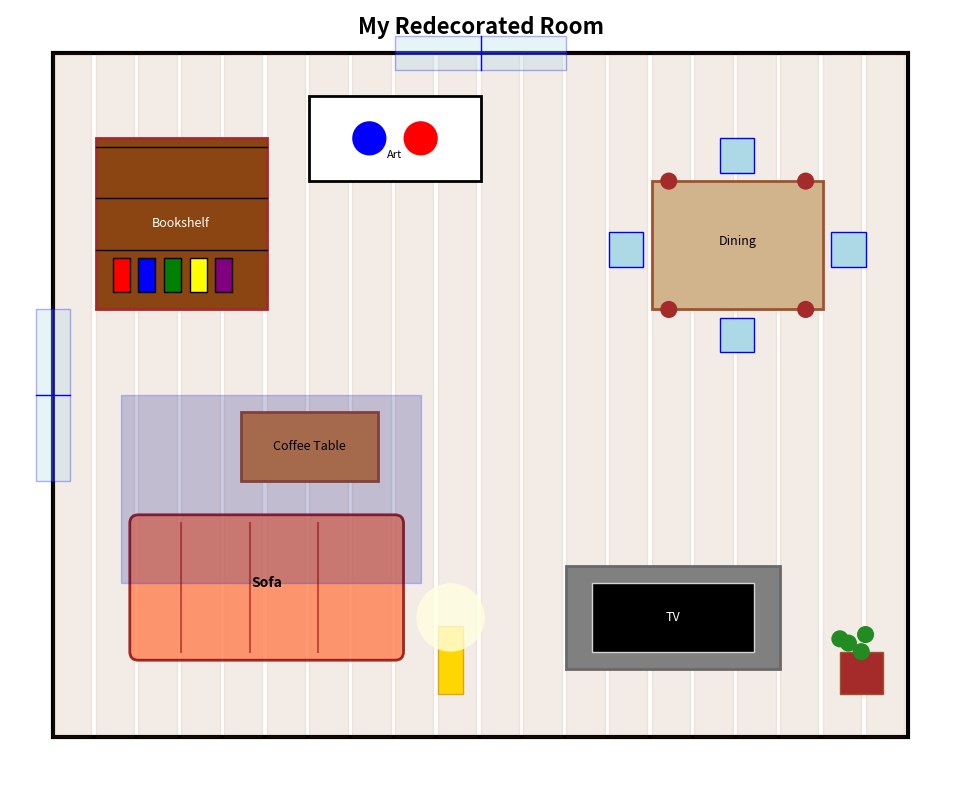

Reproduce this figure in Python.
import matplotlib.pyplot as plt
import matplotlib.patches as patches
from matplotlib.patches import Rectangle, Circle, FancyBboxPatch, Arc
import numpy as np

def draw_room():
    """Draw a 2D redecorated room interior with furniture"""
    
    # Create figure and axis
    fig, ax = plt.subplots(1, figsize=(12, 8))
    
    # Set room boundaries
    room_width = 10
    room_height = 8
    
    # Draw room walls (thicker lines for walls)
    wall = Rectangle((0, 0), room_width, room_height, 
                    fill=False, edgecolor='black', linewidth=3)
    ax.add_patch(wall)
    
    # Add floor pattern (wooden floor effect)
    for i in np.arange(0, room_width, 0.5):
        floor_plank = Rectangle((i, 0), 0.45, room_height, 
                               fill=True, alpha=0.1, color='saddlebrown')
        ax.add_patch(floor_plank)
    
    # ============== ADD FURNITURE ==============
    
    # 1. Sofa (main seating)
    sofa = FancyBboxPatch((1, 1), 3, 1.5, 
                          boxstyle="round,pad=0.1",
                          facecolor='coral', edgecolor='darkred', 
                          linewidth=2, alpha=0.8)
    ax.add_patch(sofa)
    # Sofa cushions (lines)
    for i in range(3):
        cushion_line = plt.Line2D([1.5 + i*0.8, 1.5 + i*0.8], [1, 2.5], 
                                  color='darkred', linewidth=1.5, alpha=0.5)
        ax.add_line(cushion_line)
    ax.text(2.5, 1.8, 'Sofa', ha='center', va='center', fontsize=10, fontweight='bold')
    
    # 2. Coffee table
    coffee_table = Rectangle((2.2, 3), 1.6, 0.8, 
                            facecolor='peru', edgecolor='sienna', linewidth=2)
    ax.add_patch(coffee_table)
    ax.text(3, 3.4, 'Coffee Table', ha='center', va='center', fontsize=9)
    
    # 3. TV Stand
    tv_stand = Rectangle((6, 0.8), 2.5, 1.2, 
                        facecolor='gray', edgecolor='dimgray', linewidth=2)
    ax.add_patch(tv_stand)
    # TV screen
    tv_screen = Rectangle((6.3, 1.0), 1.9, 0.8, 
                         facecolor='black', edgecolor='lightgray', linewidth=1)
    ax.add_patch(tv_screen)
    ax.text(7.25, 1.4, 'TV', ha='center', va='center', color='white', fontsize=9)
    
    # 4. Bookshelf
    bookshelf = Rectangle((0.5, 5), 2, 2, 
                         facecolor='saddlebrown', edgecolor='brown', linewidth=2)
    ax.add_patch(bookshelf)
    # Bookshelf shelves and books
    for i in range(3):
        shelf_line = plt.Line2D([0.5, 2.5], [5.7 + i*0.6, 5.7 + i*0.6], 
                               color='black', linewidth=1)
        ax.add_line(shelf_line)
    # Books (colored rectangles)
    book_colors = ['red', 'blue', 'green', 'yellow', 'purple']
    for i, color in enumerate(book_colors):
        book = Rectangle((0.7 + i*0.3, 5.2), 0.2, 0.4, 
                        facecolor=color, edgecolor='black')
        ax.add_patch(book)
    ax.text(1.5, 6, 'Bookshelf', ha='center', va='center', color='white', fontsize=9)
    
    # 5. Dining table with chairs
    # Table
    dining_table = Rectangle((7, 5), 2, 1.5, 
                            facecolor='tan', edgecolor='sienna', linewidth=2)
    ax.add_patch(dining_table)
    # Table legs
    for x, y in [(7.2, 5), (8.8, 5), (7.2, 6.5), (8.8, 6.5)]:
        leg = Circle((x, y), 0.1, facecolor='brown')
        ax.add_patch(leg)
    # Chairs (simple squares around table)
    chairs = [
        Rectangle((7.8, 4.5), 0.4, 0.4, facecolor='lightblue', edgecolor='blue'),  # bottom
        Rectangle((7.8, 6.6), 0.4, 0.4, facecolor='lightblue', edgecolor='blue'),  # top
        Rectangle((6.5, 5.5), 0.4, 0.4, facecolor='lightblue', edgecolor='blue'),  # left
        Rectangle((9.1, 5.5), 0.4, 0.4, facecolor='lightblue', edgecolor='blue')   # right
    ]
    for chair in chairs:
        ax.add_patch(chair)
    ax.text(8, 5.8, 'Dining', ha='center', va='center', fontsize=9)
    
    # 6. Plant in corner
    plant_pot = Rectangle((9.2, 0.5), 0.5, 0.5, 
                         facecolor='brown', edgecolor='sienna')
    ax.add_patch(plant_pot)
    # Plant leaves (circles)
    for x, y in [(9.3, 1.1), (9.5, 1.2), (9.45, 1.0), (9.2, 1.15)]:
        leaf = Circle((x, y), 0.1, facecolor='forestgreen')
        ax.add_patch(leaf)
    
    # 7. Rug
    rug = Rectangle((0.8, 1.8), 3.5, 2.2, 
                   fill=True, alpha=0.2, facecolor='navy', edgecolor='blue', linewidth=1)
    ax.add_patch(rug)
    
    # 8. Windows
    # Window on left wall
    window_left = Rectangle((-0.2, 3), 0.4, 2, 
                           fill=True, alpha=0.3, facecolor='lightblue', edgecolor='blue')
    ax.add_patch(window_left)
    # Window panes
    ax.add_line(plt.Line2D([-0.2, 0.2], [4, 4], color='blue', linewidth=1))
    ax.add_line(plt.Line2D([0, 0], [3, 5], color='blue', linewidth=1))
    
    # Window on top wall
    window_top = Rectangle((4, 7.8), 2, 0.4, 
                          fill=True, alpha=0.3, facecolor='lightblue', edgecolor='blue')
    ax.add_patch(window_top)
    # Window panes
    ax.add_line(plt.Line2D([5, 5], [7.8, 8.2], color='blue', linewidth=1))
    ax.add_line(plt.Line2D([4, 6], [8, 8], color='blue', linewidth=1))
    
    # 9. Lamp
    lamp_base = Rectangle((4.5, 0.5), 0.3, 0.8, 
                         facecolor='gold', edgecolor='goldenrod')
    ax.add_patch(lamp_base)
    lamp_shade = Circle((4.65, 1.4), 0.4, facecolor='lightyellow', alpha=0.8)
    ax.add_patch(lamp_shade)
    
    # 10. Wall art/picture
    picture = Rectangle((3, 6.5), 2, 1, 
                       facecolor='white', edgecolor='black', linewidth=2)
    ax.add_patch(picture)
    # Simple drawing on picture
    ax.add_patch(Circle((3.7, 7), 0.2, facecolor='blue'))
    ax.add_patch(Circle((4.3, 7), 0.2, facecolor='red'))
    ax.text(4, 6.8, 'Art', ha='center', va='center', fontsize=8)
    
    # Add title and room label
    ax.text(room_width/2, room_height + 0.3, 'My Redecorated Room', 
            ha='center', va='center', fontsize=16, fontweight='bold')
    
    # Set axis limits and remove axes
    ax.set_xlim(-0.5, room_width + 0.5)
    ax.set_ylim(-0.5, room_height + 0.5)
    ax.set_aspect('equal')
    ax.axis('off')
    
    # Add grid lines for floor plan effect (optional)
    ax.grid(True, linestyle='--', alpha=0.3)
    
    plt.tight_layout()
    return fig, ax

def main():
    """Main function to create and display the room"""
    fig, ax = draw_room()
    plt.show()
    
    # Uncomment to save the figure
    # fig.savefig('redecorated_room.png', dpi=300, bbox_inches='tight')

if __name__ == "__main__":
    main()
